Dataset: datasets (GitHub, peterhsu2018/AIA_project). Classes: abnormal, normal.

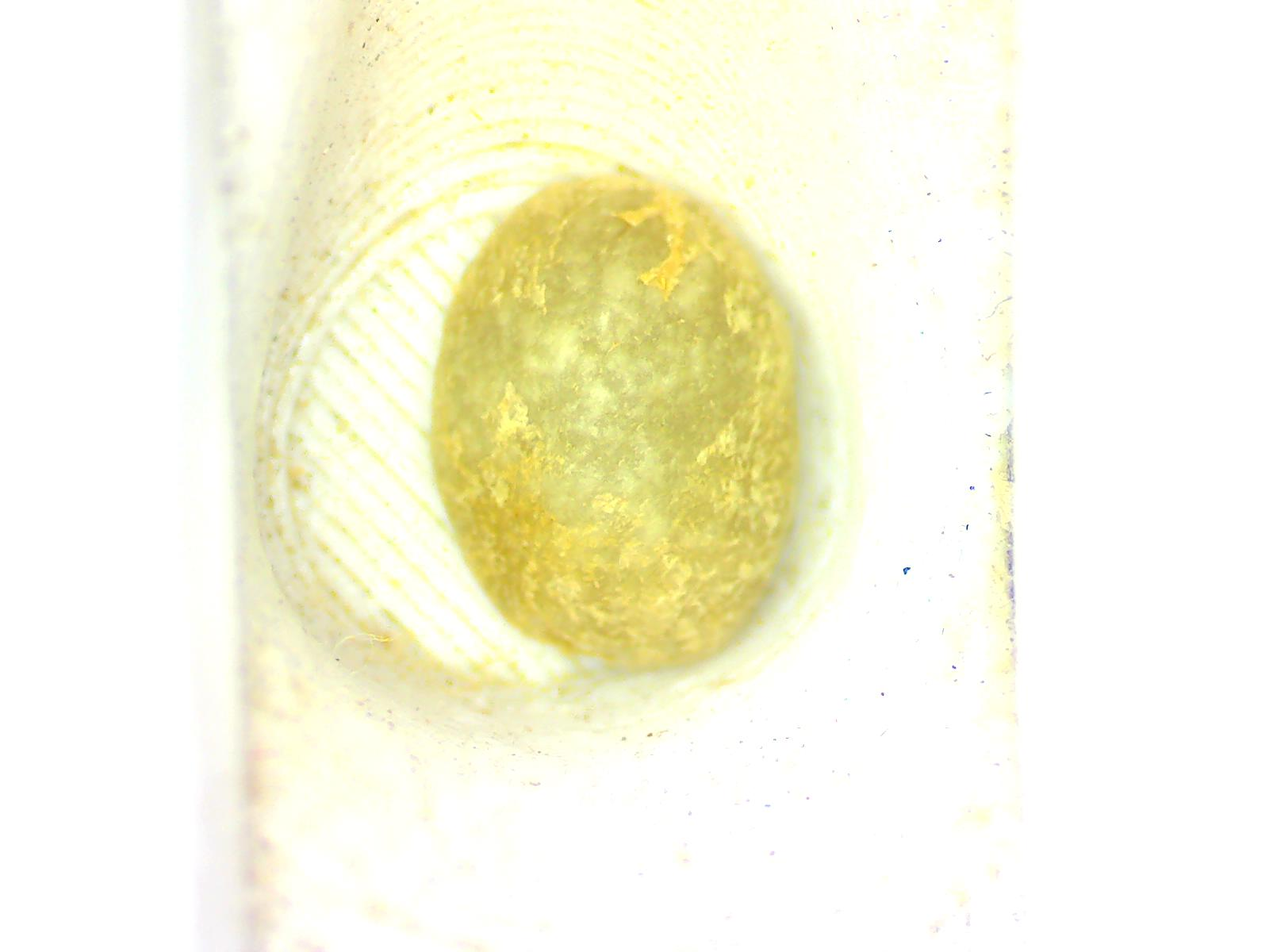
Label: normal

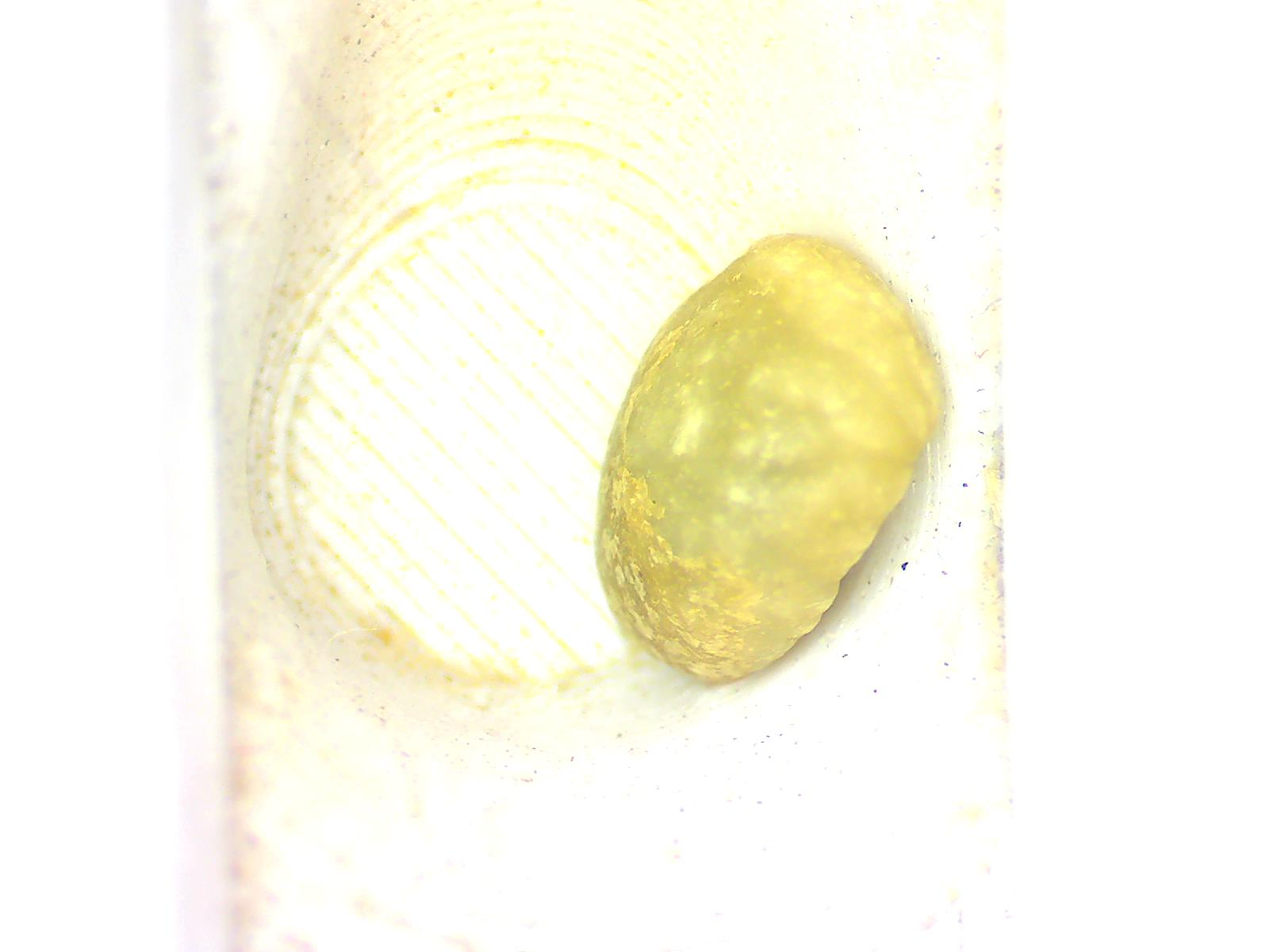
Label: normal

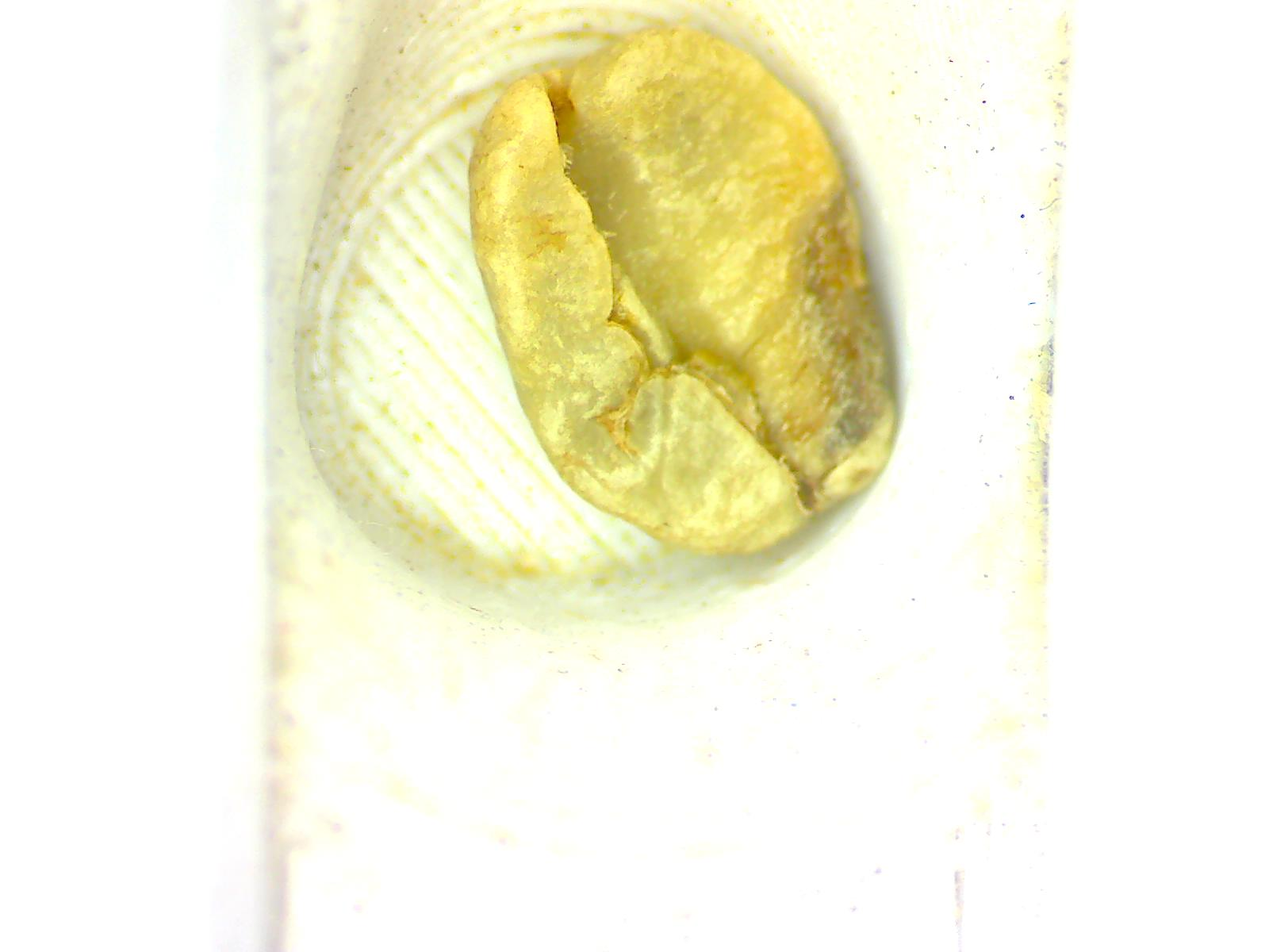
Label: abnormal

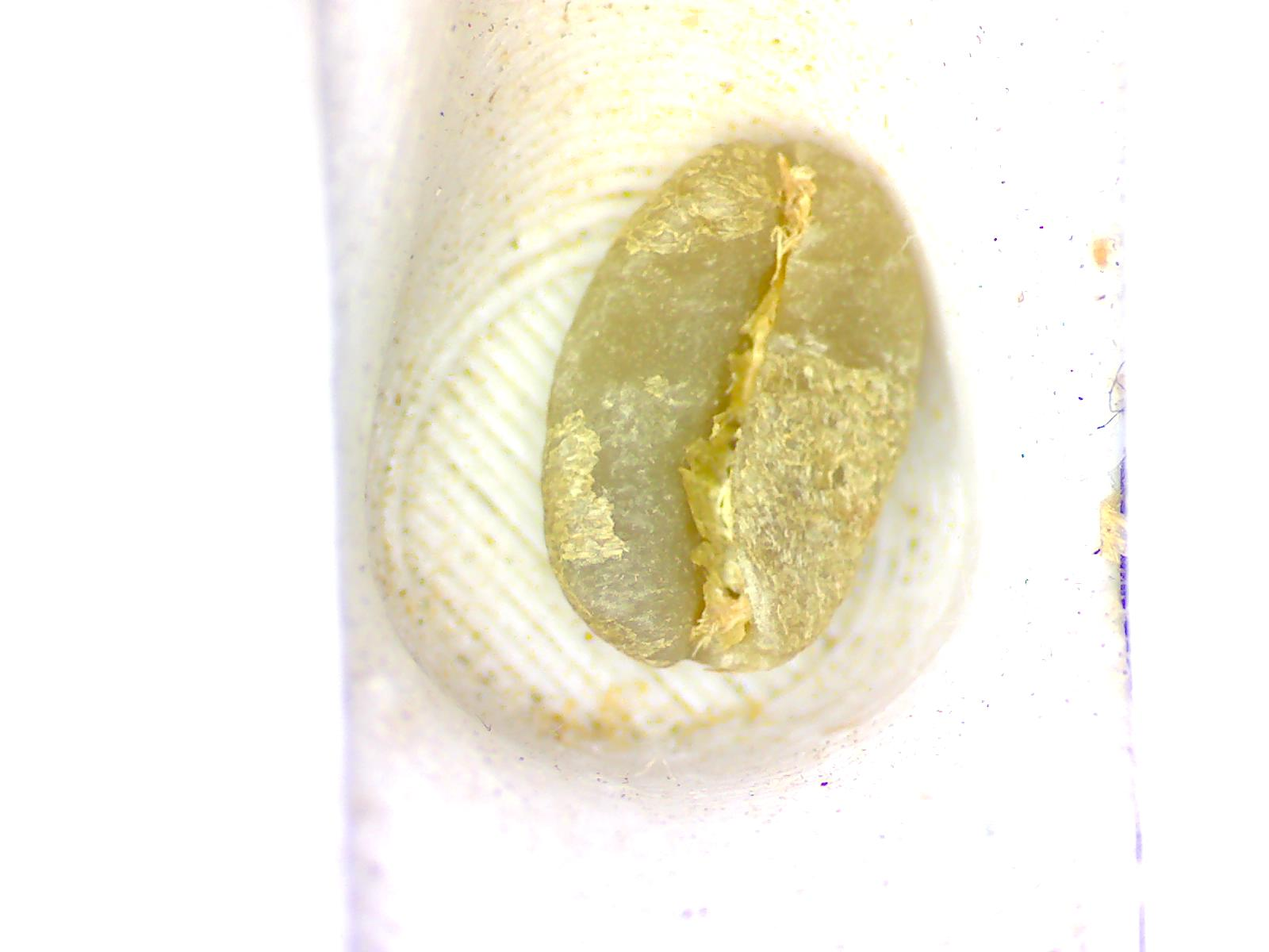
Label: normal

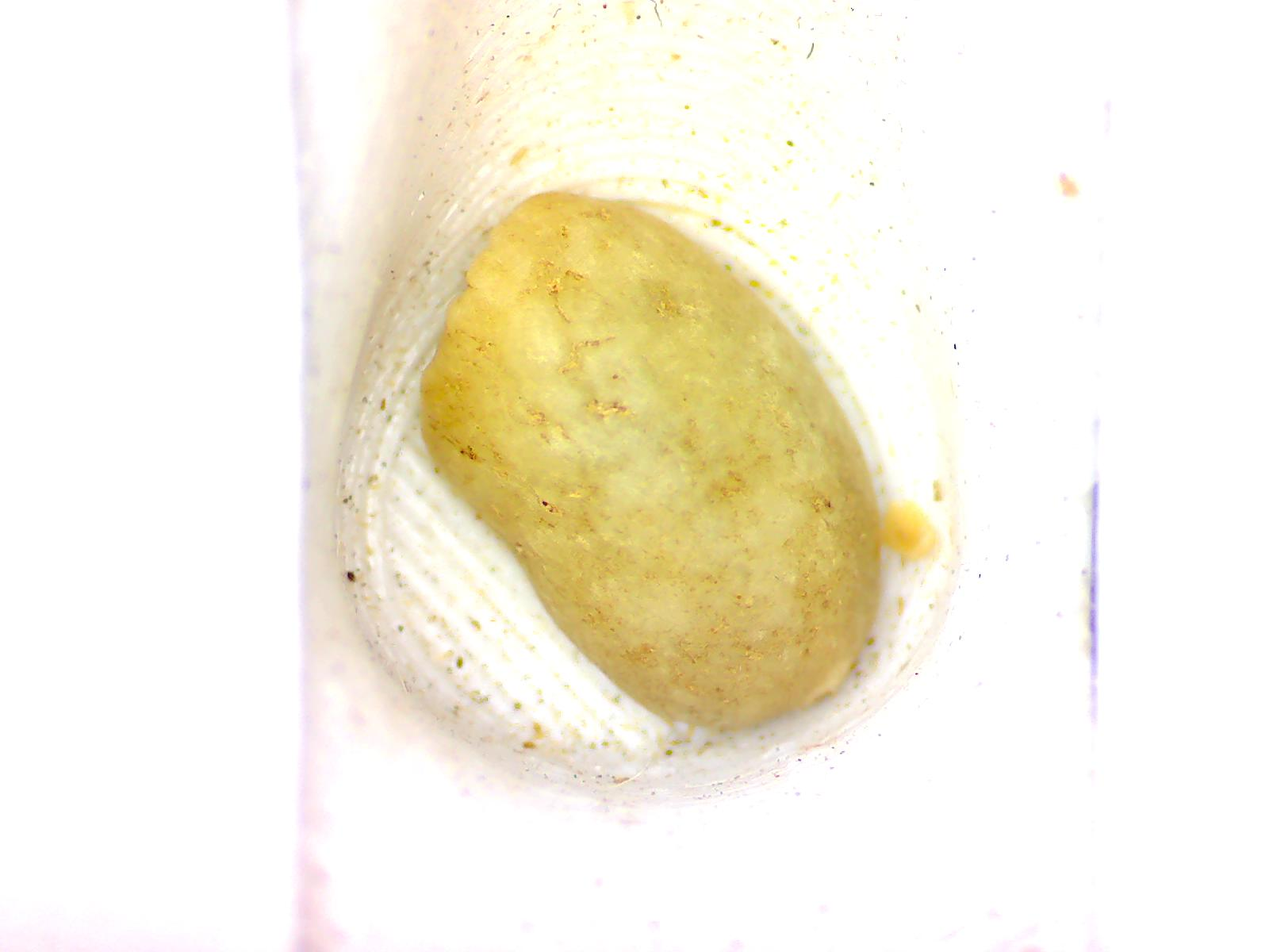
Label: abnormal

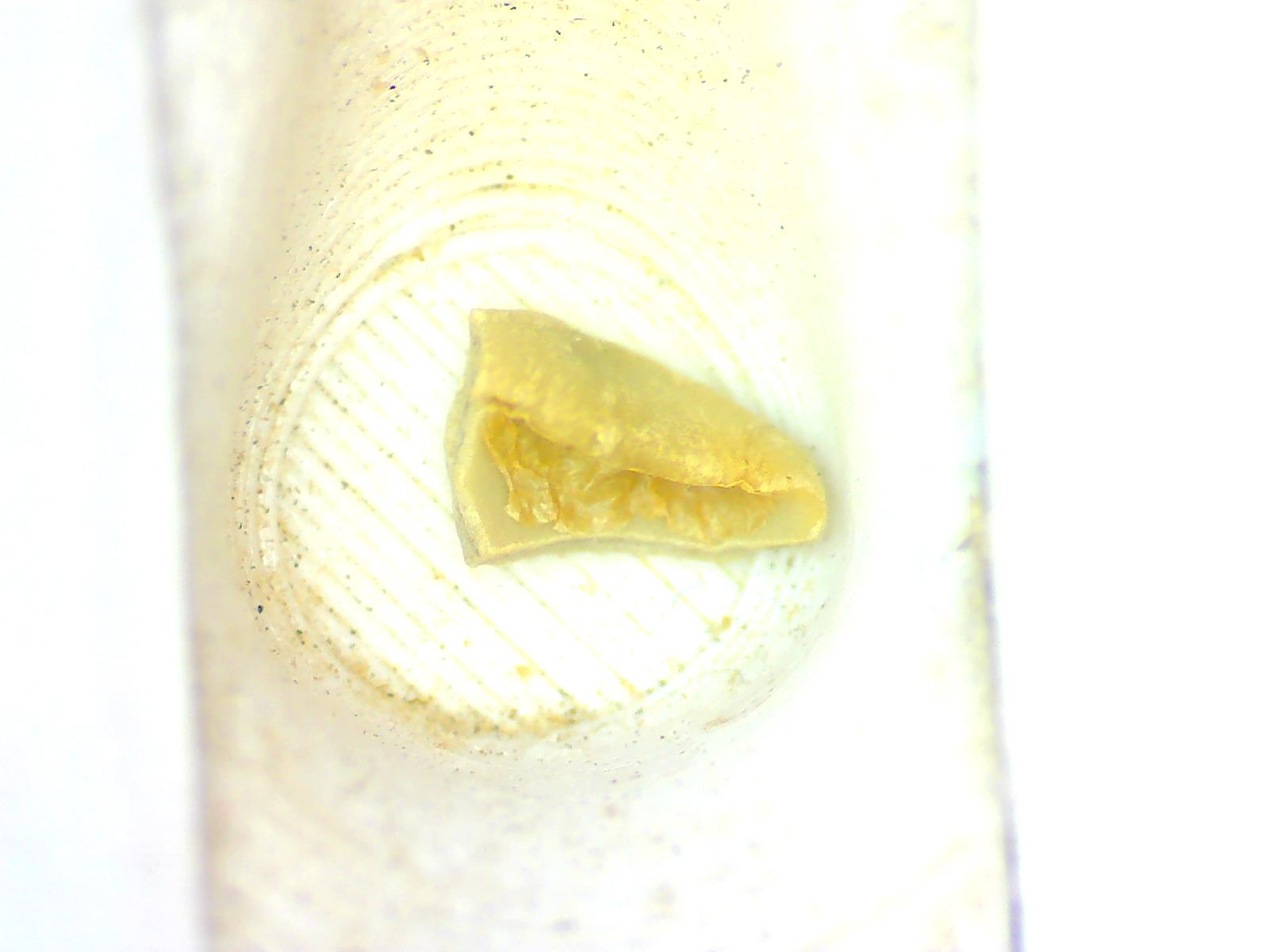
Label: abnormal
